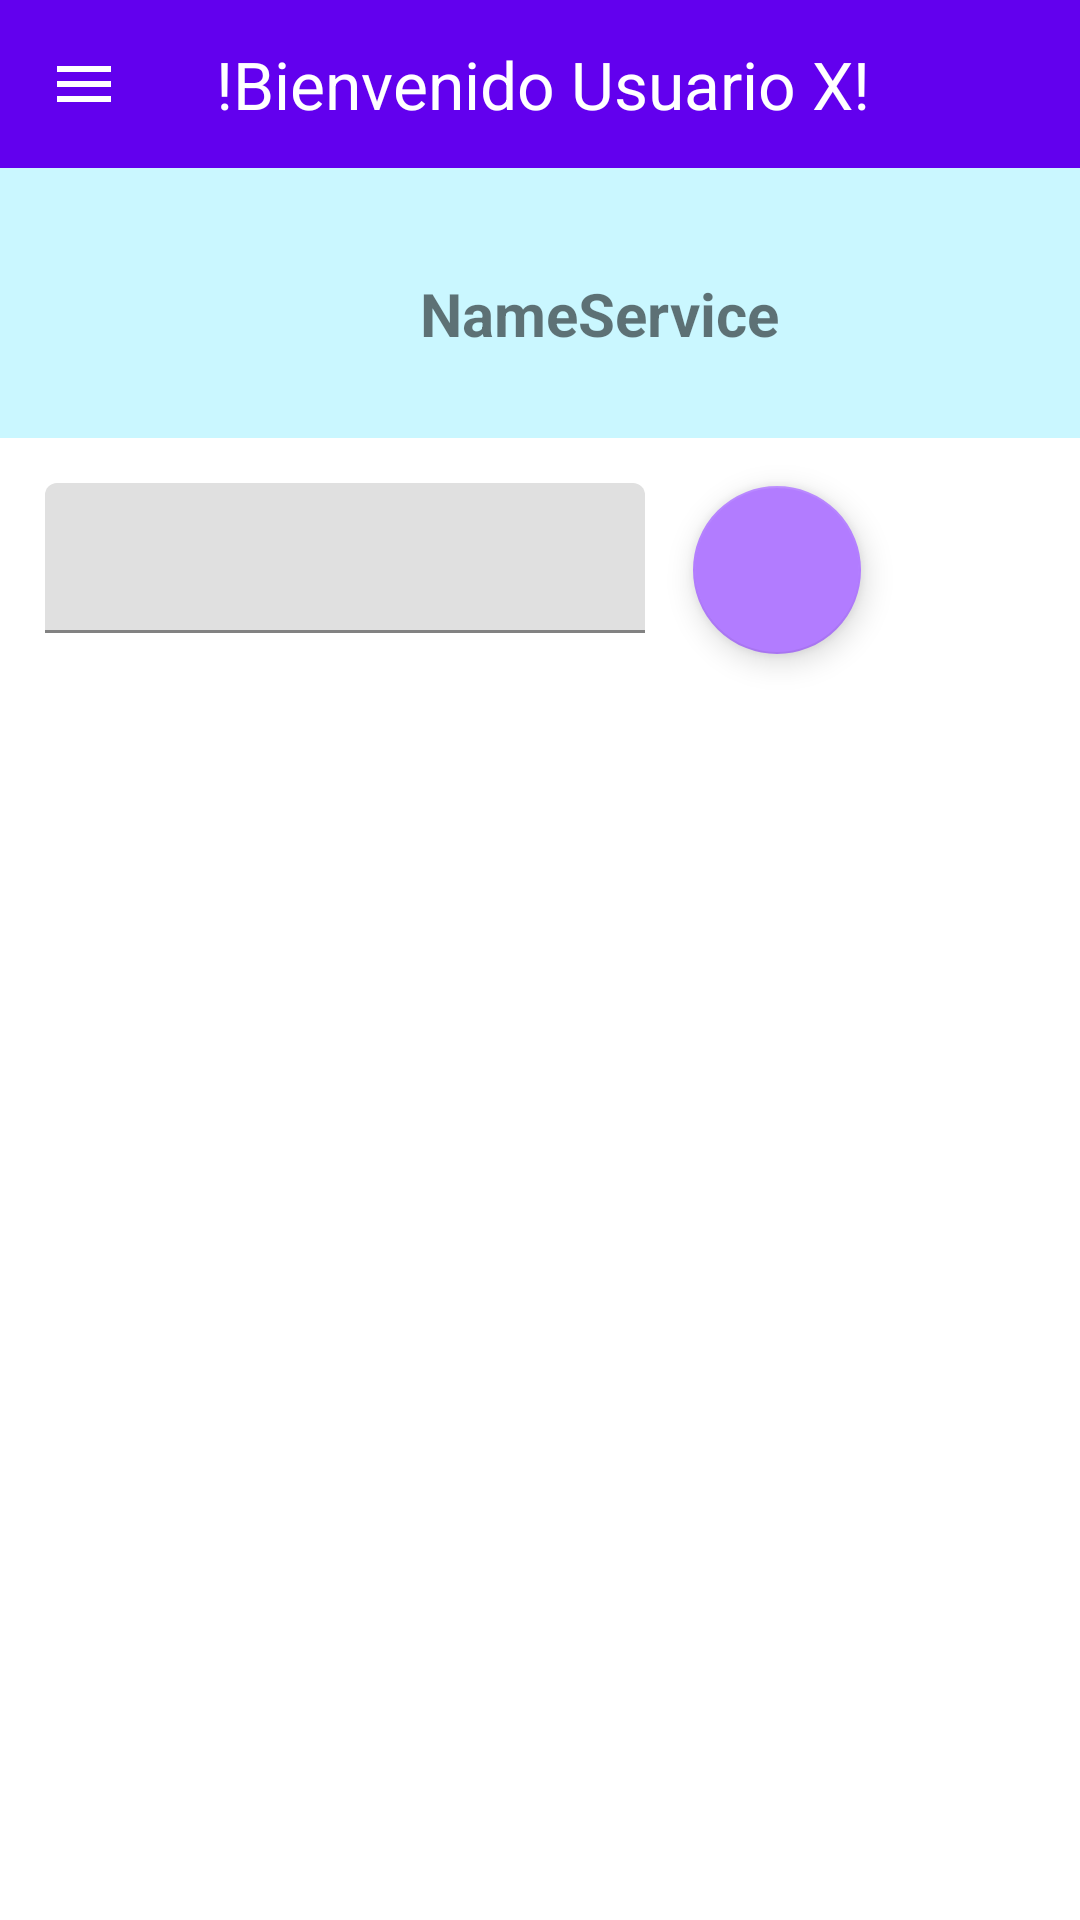

Write the Android layout XML for this screen, with the resource values it uses.
<!-- AndroidManifest.xml: application theme Theme.TrabajosExpres -->
<!-- res/layout/chat.xml -->
<?xml version="1.0" encoding="utf-8"?>
<androidx.constraintlayout.widget.ConstraintLayout
    xmlns:android="http://schemas.android.com/apk/res/android" android:layout_width="match_parent"
    android:layout_height="match_parent"
    xmlns:app="http://schemas.android.com/apk/res-auto"
    xmlns:tools="http://schemas.android.com/tools">

    <LinearLayout
        android:layout_width="match_parent"
        android:layout_height="match_parent"
        android:orientation="vertical">

        <com.google.android.material.appbar.AppBarLayout
            android:layout_width="match_parent"
            android:layout_height="wrap_content"
            tools:ignore="MissingConstraints">

            <com.google.android.material.appbar.MaterialToolbar
                android:id="@+id/TopAppBar"
                style="@style/Widget.MaterialComponents.Toolbar.Primary"
                android:layout_width="match_parent"
                android:layout_height="?attr/actionBarSize"
                app:logo="@drawable/iconomenu"
                app:navigationIcon="@drawable/menu"
                app:title="!Bienvenido Usuario X!"
                app:titleTextAppearance="@style/TextAppearance.AppCompat.Large" />
        </com.google.android.material.appbar.AppBarLayout>

        <LinearLayout
            android:layout_width="match_parent"
            android:layout_height="wrap_content"
            android:background="#CAF7FF"
            android:foregroundTint="@color/teal_200"
            android:orientation="horizontal"
            android:textAlignment="center">

            <ImageView
                android:id="@+id/imageView"
                android:layout_width="60dp"
                android:layout_height="60dp"
                android:layout_marginStart="60dp"
                android:layout_marginTop="15dp"
                android:layout_marginBottom="15dp"
                tools:srcCompat="@tools:sample/avatars" />

            <TextView
                android:id="@+id/TextViewNameService"
                android:layout_width="wrap_content"
                android:layout_height="wrap_content"
                android:layout_marginStart="20dp"
                android:layout_marginTop="35dp"
                android:layout_marginBottom="10dp"
                android:text="NameService"
                android:textSize="20sp"
                android:textStyle="bold"
                tools:ignore="MissingConstraints" />
        </LinearLayout>

        <ListView
            android:id="@+id/ListViewService"
            android:layout_width="match_parent"
            android:layout_height="wrap_content" />

        <LinearLayout
            android:layout_width="match_parent"
            android:layout_height="wrap_content"
            android:orientation="horizontal">

            <com.google.android.material.textfield.TextInputLayout
                android:layout_width="200dp"
                android:layout_height="50dp"
                android:layout_marginStart="15dp"
                android:layout_marginTop="15dp">

                <com.google.android.material.textfield.TextInputEditText
                    android:id="@+id/TextFieldMessage"
                    android:layout_width="200dp"
                    android:layout_height="50dp" />
            </com.google.android.material.textfield.TextInputLayout>

            <com.google.android.material.floatingactionbutton.FloatingActionButton
                android:id="@+id/floating_action_button"
                android:layout_width="wrap_content"
                android:layout_height="wrap_content"
                android:layout_gravity="bottom|right"
                android:layout_margin="16dp"
                android:contentDescription="Enviar mensaje"
                app:backgroundTint="#B27CFF"
                app:srcCompat="@drawable/send" />
        </LinearLayout>
    </LinearLayout>

</androidx.constraintlayout.widget.ConstraintLayout>
<!-- resources referenced by this layout -->
<resources>
  <color name="teal_200">#FF03DAC5</color>
  <!-- drawable menu (drawable-v24) -->
  <vector xmlns:android="http://schemas.android.com/apk/res/android"
      xmlns:app="http://schemas.android.com/apk/res-auto"
      android:width="24dp"
      android:height="24dp"
      android:tint="@color/toolbarIconColor"
      android:viewportWidth="24.0"
      android:viewportHeight="24.0">
      <path
          android:fillColor="#FF000000"
          android:pathData="M3,18h18v-2L3,16v2zM3,13h18v-2L3,11v2zM3,6v2h18L21,6L3,6z" />
  </vector>
  <style name="Theme.TrabajosExpres" parent="Theme.MaterialComponents.DayNight.NoActionBar">
          
          <item name="colorPrimary">@color/purple_500</item>
          <item name="colorPrimaryVariant">@color/purple_700</item>
          <item name="colorOnPrimary">@color/white</item>
          
          <item name="colorSecondary">@color/teal_200</item>
          <item name="colorSecondaryVariant">@color/teal_700</item>
          <item name="colorOnSecondary">@color/black</item>
      </style>
  <color name="toolbarIconColor">#FFFFFFFF</color>
  <color name="purple_500">#FF6200EE</color>
  <color name="purple_700">#FF3700B3</color>
  <color name="white">#FFFFFFFF</color>
  <color name="teal_700">#FF018786</color>
  <color name="black">#FF000000</color>
</resources>
